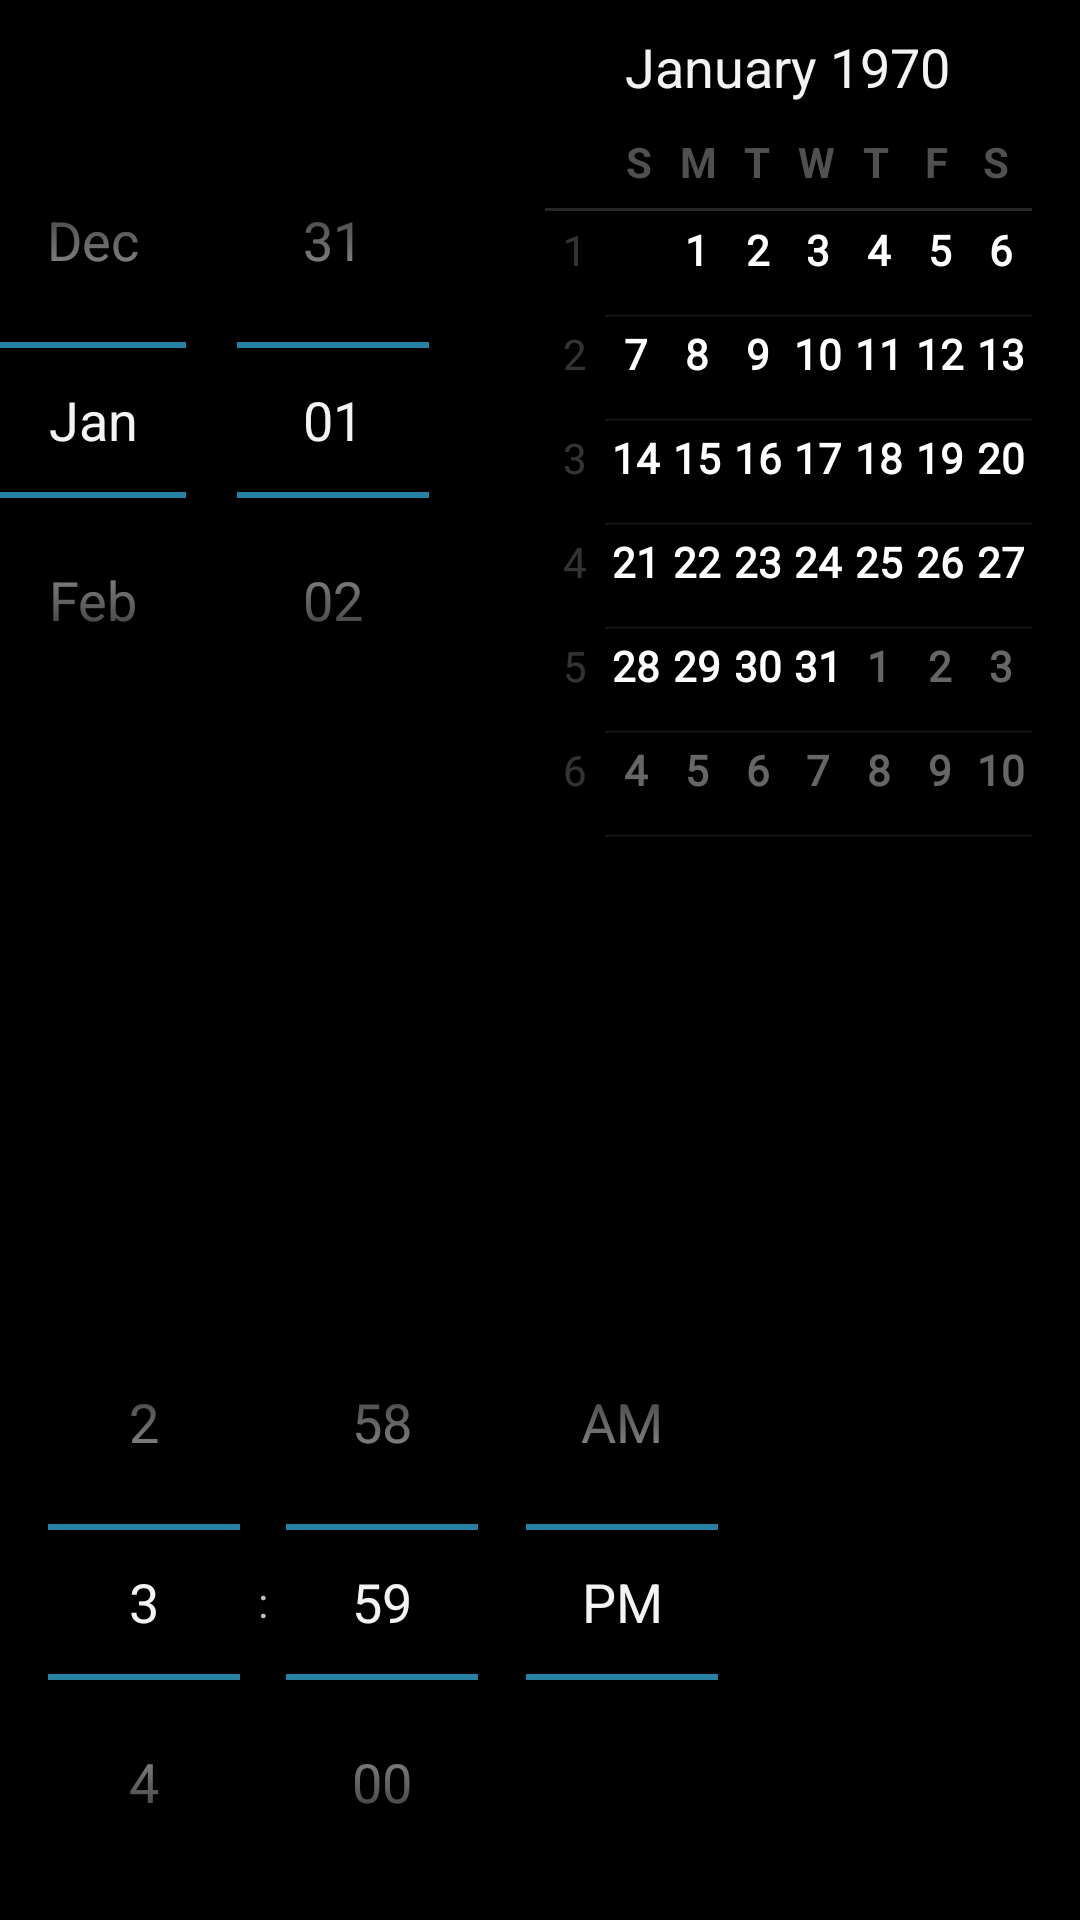

Reconstruct the res/layout file that produces this screen, plus the resources it refers to.
<!-- AndroidManifest.xml: application theme Theme.Example -->
<!-- res/layout/activity_test.xml -->
<FrameLayout xmlns:android="http://schemas.android.com/apk/res/android"
    xmlns:tools="http://schemas.android.com/tools"
    android:id="@+id/container"
    android:layout_width="match_parent"
    android:layout_height="match_parent"
    tools:context="cornx.meetly.TestActivity"
    tools:ignore="MergeRootFrame">

    <DatePicker
        android:layout_width="wrap_content"
        android:layout_height="wrap_content"
        android:id="@+id/datePicker" />

    <TimePicker
        android:layout_width="wrap_content"
        android:layout_height="wrap_content"
        android:id="@+id/timePicker"
        android:layout_gravity="left|bottom" />
</FrameLayout>
<!-- resources referenced by this layout -->
<resources>
  <style name="Theme.Example" parent="@android:style/Theme.Holo">
          <item name="android:actionBarItemBackground">@drawable/selectable_background_example</item>
          <item name="android:popupMenuStyle">@style/PopupMenu.Example</item>
          <item name="android:dropDownListViewStyle">@style/DropDownListView.Example</item>
          <item name="android:actionBarTabStyle">@style/ActionBarTabStyle.Example</item>
          <item name="android:actionDropDownStyle">@style/DropDownNav.Example</item>
          <item name="android:actionBarStyle">@style/ActionBar.Transparent.Example</item>
          <item name="android:actionModeBackground">@drawable/cab_background_top_example</item>
          <item name="android:actionModeSplitBackground">@drawable/cab_background_bottom_example
          </item>
          <item name="android:actionModeCloseButtonStyle">@style/ActionButton.CloseMode.Example</item>
      </style>
  <style name="PopupMenu.Example" parent="@android:style/Widget.Holo.ListPopupWindow">
          <item name="android:popupBackground">@drawable/menu_dropdown_panel_example</item>
      </style>
  <style name="DropDownListView.Example" parent="@android:style/Widget.Holo.ListView.DropDown">
          <item name="android:listSelector">@drawable/selectable_background_example</item>
      </style>
  <style name="ActionBarTabStyle.Example" parent="@android:style/Widget.Holo.ActionBar.TabView">
          <item name="android:background">@drawable/tab_indicator_ab_example</item>
      </style>
  <style name="DropDownNav.Example" parent="@android:style/Widget.Holo.Spinner">
          <item name="android:background">@drawable/spinner_background_ab_example</item>
          <item name="android:popupBackground">@drawable/menu_dropdown_panel_example</item>
          <item name="android:dropDownSelector">@drawable/selectable_background_example</item>
      </style>
  <style name="ActionBar.Transparent.Example" parent="@android:style/Widget.Holo.ActionBar">
          <item name="android:background">@drawable/ab_transparent_example</item>
          <item name="android:progressBarStyle">@style/ProgressBar.Example</item>
      </style>
  <style name="ActionButton.CloseMode.Example" parent="@android:style/Widget.Holo.ActionButton.CloseMode">
          <item name="android:background">@drawable/btn_cab_done_example</item>
      </style>
  <style name="ProgressBar.Example" parent="@android:style/Widget.Holo.ProgressBar.Horizontal">
          <item name="android:progressDrawable">@drawable/progress_horizontal_example</item>
      </style>
</resources>
